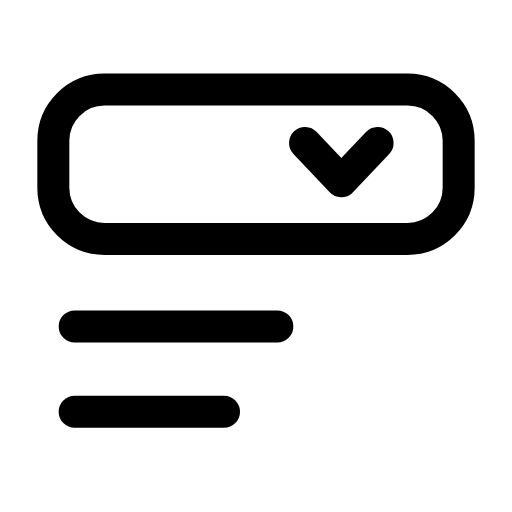
t = 0.00 s
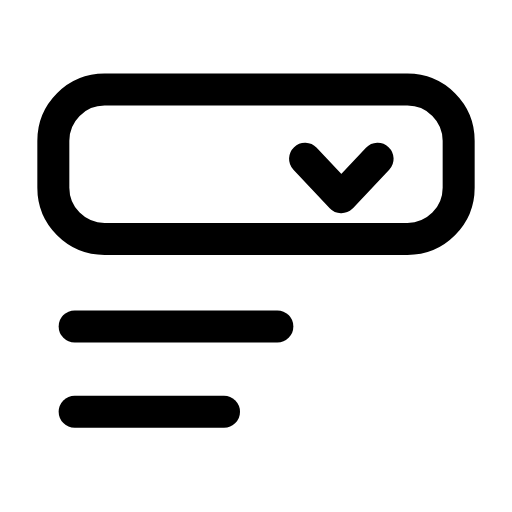
t = 0.25 s
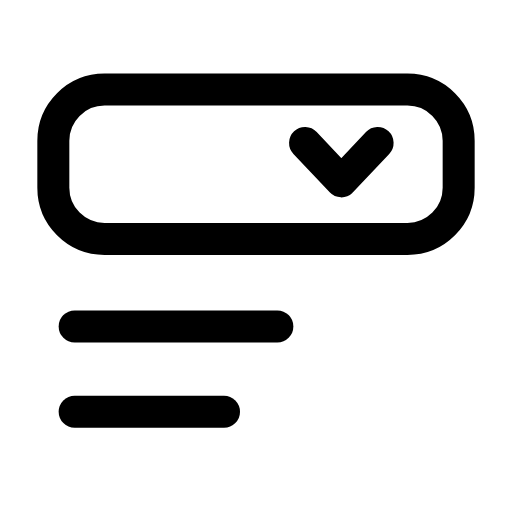
t = 0.50 s
t = 0.73 s: frame unchanged from t = 0.00 s, image omitted
t = 0.99 s: frame unchanged from t = 0.00 s, image omitted
t = 1.25 s: frame unchanged from t = 0.00 s, image omitted

The animated SVG that drew these frames (rendered in a browser with its animation timeline set to each time). Animation: 1 SMIL element (animateTransform=1); one cycle of 1.50 s, repeats indefinitely.

<svg xmlns="http://www.w3.org/2000/svg" width="24" height="24" viewBox="0 0 24 24" fill="none"><rect stroke="currentColor" stroke-width="1.5" stroke-linecap="round" stroke-linejoin="round" fill="none" x="2.5" y="4.2" width="19" height="7" rx="2.4"></rect><path stroke="currentColor" stroke-width="1.5" stroke-linecap="round" stroke-linejoin="round" fill="none" d="M14.3 6.7L16 8.5L17.7 6.7"><animateTransform attributeName="transform" type="translate" values="0 0;0 0;0 0.9;0 0;0 0;0 0;0 0;0 0.9;0 0;0 0;0 0" keyTimes="0;0.135;0.2475;0.36;0.45;0.6;0.66;0.735;0.81;0.9;1" dur="1.5s" repeatCount="indefinite" calcMode="spline" keySplines="0.16 1 0.3 1;0.16 1 0.3 1;0.16 1 0.3 1;0.16 1 0.3 1;0.16 1 0.3 1;0.16 1 0.3 1;0.16 1 0.3 1;0.16 1 0.3 1;0.16 1 0.3 1;0.16 1 0.3 1"/></path><line stroke="currentColor" stroke-width="1.5" stroke-linecap="round" stroke-linejoin="round" fill="none" x1="3.5" y1="15.3" x2="13" y2="15.3"></line><line stroke="currentColor" stroke-width="1.5" stroke-linecap="round" stroke-linejoin="round" fill="none" x1="3.5" y1="19.3" x2="10.5" y2="19.3"></line></svg>
